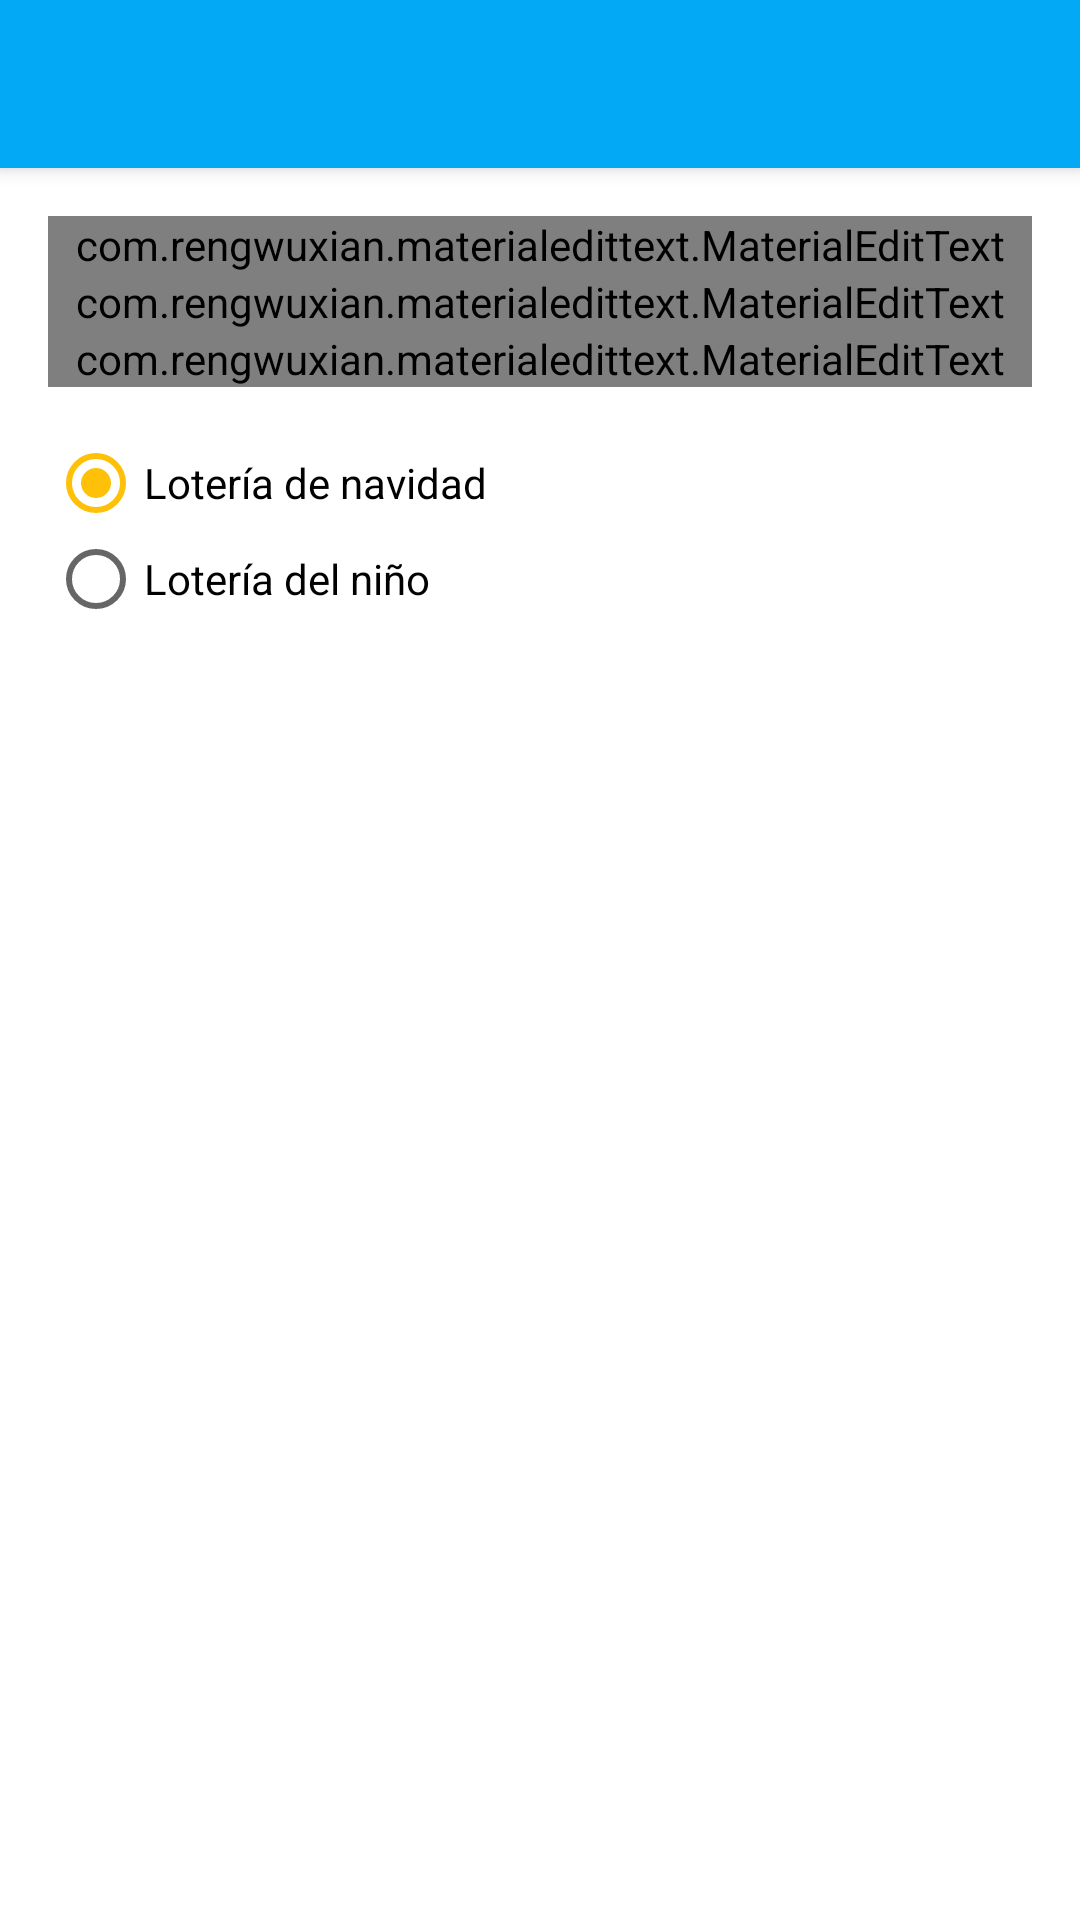

Produce the Android XML layout that renders to this screen, including the resource entries it uses.
<!-- AndroidManifest.xml: activity theme AppTheme.NoActionBar -->
<!-- res/layout/activity_lottery_ticket_form.xml -->
<?xml version="1.0" encoding="utf-8"?>
<android.support.design.widget.CoordinatorLayout
    android:id="@+id/coordinator_layout"
    xmlns:android="http://schemas.android.com/apk/res/android"
    xmlns:app="http://schemas.android.com/apk/res-auto"
    xmlns:tools="http://schemas.android.com/tools"
    android:layout_width="match_parent"
    android:layout_height="match_parent"
    android:background="@android:color/background_light"
    android:fitsSystemWindows="true"
    tools:context="com.mrebollob.loteriadenavidad.app.modules.lotteryticketform.LotteryTicketFormActivity">

    <android.support.design.widget.AppBarLayout
        android:layout_width="match_parent"
        android:layout_height="wrap_content"
        android:theme="@style/AppTheme.AppBarOverlay">

        <android.support.v7.widget.Toolbar
            android:id="@+id/toolbar"
            android:layout_width="match_parent"
            android:layout_height="?attr/actionBarSize"
            android:background="?attr/colorPrimary"
            app:popupTheme="@style/AppTheme.PopupOverlay"/>

    </android.support.design.widget.AppBarLayout>

    <LinearLayout
        android:layout_width="match_parent"
        android:layout_height="match_parent"
        android:orientation="vertical"
        android:paddingBottom="@dimen/activity_vertical_margin"
        android:paddingLeft="@dimen/activity_horizontal_margin"
        android:paddingRight="@dimen/activity_horizontal_margin"
        android:paddingTop="@dimen/activity_vertical_margin"
        app:layout_behavior="@string/appbar_scrolling_view_behavior"
        tools:context="com.mrebollob.loteriadenavidad.app.modules.lotteryticketform.LotteryTicketFormActivity"
        tools:showIn="@layout/activity_lottery_ticket_form">

        <com.rengwuxian.materialedittext.MaterialEditText
            android:id="@+id/et_label"
            android:layout_width="match_parent"
            android:layout_height="wrap_content"
            android:layout_gravity="center_horizontal"
            android:hint="@string/label"
            android:inputType="textCapSentences"
            android:singleLine="true"
            app:met_floatingLabel="normal"/>

        <com.rengwuxian.materialedittext.MaterialEditText
            android:id="@+id/et_number"
            android:layout_width="match_parent"
            android:layout_height="wrap_content"
            android:layout_gravity="center_horizontal"
            android:ems="10"
            android:hint="@string/number"
            android:inputType="numberDecimal"
            android:maxLength="5"
            app:met_floatingLabel="normal"/>

        <com.rengwuxian.materialedittext.MaterialEditText
            android:id="@+id/et_bet"
            android:layout_width="match_parent"
            android:layout_height="wrap_content"
            android:layout_gravity="center_horizontal"
            android:ems="10"
            android:hint="@string/bet"
            android:inputType="numberDecimal"
            app:met_floatingLabel="normal"/>

        <RadioGroup
            android:id="@+id/rg_lottery"
            android:layout_width="wrap_content"
            android:layout_height="wrap_content"
            android:layout_marginTop="16dp">

            <RadioButton
                android:id="@+id/rb_christmas_lottery"
                android:layout_width="wrap_content"
                android:layout_height="wrap_content"
                android:checked="true"
                android:text="@string/christmas_lottery"/>

            <RadioButton
                android:id="@+id/rb_child_lottery"
                android:layout_width="wrap_content"
                android:layout_height="wrap_content"
                android:text="@string/child_lottery"/>

        </RadioGroup>

    </LinearLayout>

</android.support.design.widget.CoordinatorLayout>
<!-- resources referenced by this layout -->
<resources>
  <dimen name="activity_horizontal_margin">16dp</dimen>
  <dimen name="activity_vertical_margin">16dp</dimen>
  <string name="bet">Jugado</string>
  <string name="child_lottery">Lotería del niño</string>
  <string name="christmas_lottery">Lotería de navidad</string>
  <string name="label">Etiqueta</string>
  <string name="number">Número</string>
  <style name="AppTheme.AppBarOverlay" parent="ThemeOverlay.AppCompat.Dark.ActionBar" />
  <style name="AppTheme.PopupOverlay" parent="ThemeOverlay.AppCompat.Light" />
  <style name="AppTheme.NoActionBar">
          <item name="windowActionBar">false</item>
          <item name="windowNoTitle">true</item>
      </style>
</resources>
